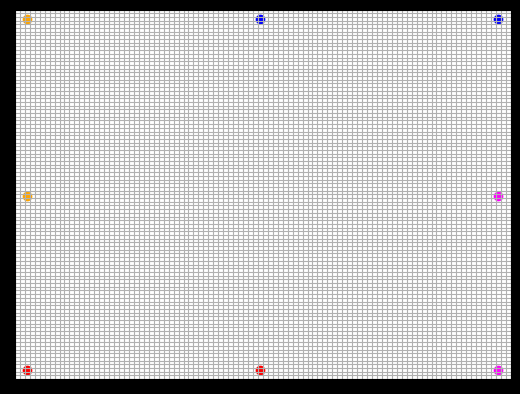

Write the Python code that produced this figure.
import matplotlib.pyplot as plt
import matplotlib.animation as animation
import numpy as np
import os as os
import math as math
import random as random
import time as time
import copy as copy
import sys as sys
from matplotlib import style
grid = 101  # 6 actually means like 5 by 5
# y first x second
map = [["0" for i in range(grid - 1)] for j in range(grid - 1)]
antCount = 0
leafCount = 0
energy = 50
reproduceCost = 30
moveCost = 0
leafCost = 1

red = ["lightsalmon", "salmon", "darksalmon", "lightcoral",
       "indianred", "crimson", "firebrick", "darkred"]

blue = ["lightsteelblue", "powderblue", "lightblue", "skyblue", "lightskyblue", "deepskyblue", "dodgerblue",
        "cornflowerblue", "steelblue", "royalblue", "blue", "mediumblue", "darkblue", "navy", "midnightblue"]

purple = ["lavender", "thistle", "plum", "violet", "orchid", "fuchsia", "magenta", "mediumorchid",
          "mediumpurple", "blueviolet", "darkviolet", "darkorchid", "darkmagenta", "purple", "indigo"]

brown = ["cornsilk", "blanchedalmond", "bisque", "navajowhite", "wheat", "burlywood", "tan", "rosybrown",
         "sandybrown", "goldenrod", "darkgoldenrod", "peru", "chocolate", "saddlebrown", "sienna", "brown", "maroon"]


def colorPicker(color):
    if (color == "red"):
        return red[random.randint(0, len(red) - 1)]
    elif (color == "blue"):
        return blue[random.randint(0, len(blue) - 1)]
    elif (color == "purple"):
        return purple[random.randint(0, len(purple) - 1)]
    elif (color == "brown"):
        return brown[random.randint(0, len(brown) - 1)]


def clear():
    os.system('clear')


class agent():
    def __init__(self, location, color, handle, dna, root):
        global energy
        self.energy = 30
        self.location = location
        self.mapLocation = graphToMap(location)
        self.color = color
        self.root = root
        self.lives = 5
        self.handle = handle
        self.leaves = []
        self.dna = dna
        self.rna = dna

    def express(self):
        # This is going to need to decide between moving, reproducing, eating, constructing. Then call that method. For now lets just use random.
        # this will later need to be based on NN
        # 1 = up, 2 = right, 3 = down, 0 = left
        # M = move, R = reproduce, E = eat, C = construct
        # 1L 2M 3L 2M
        if (len(self.rna) < 2):
            self.rna = self.dna
        direction = int(self.rna[0])
        scout = copy.copy(self.location)
        if direction == 0:
            if self.location[0] == 1:
                scout[0] = grid - 1
            else:
                scout[0] -= 1
        elif direction == 1:
            if self.location[1] == grid - 1:
                scout[1] = 1
            else:
                scout[1] += 1
        elif direction == 2:
            if self.location[0] == grid - 1:
                scout[0] = 1
            else:
                scout[0] += 1
        elif direction == 3:
            if self.location[1] == 1:
                scout[1] = grid - 1
            else:
                scout[1] -= 1
        scoutTranslated = graphToMap(scout)
        if map[scoutTranslated[0]][scoutTranslated[1]] == "0":
            self.lives = 5
            if (self.rna[1] == "M"):
                self.move(scout)
            if (self.rna[1] == "L"):
                self.construct(scout)
            if (self.rna[1] == "R"):
                self.reproduce(scout)
        else:
            self.lives = self.lives - 1
        self.rna = self.rna[2:]

    def kill(self):
        global agents, antCount
        self.handle.remove()
        map[self.mapLocation[0]][self.mapLocation[1]] = "0"
        for leaf in self.leaves:
            leaf.handle.remove()
            map[leaf.mapLocation[0]][leaf.mapLocation[1]] = "0"
        agents.remove(self)
        antCount = antCount - 1

    def reproduce(self, scout):
        global antCount, reproduceCost, agents
        if (self.energy > reproduceCost):  # self.energy > reproduceCost
            antCount = antCount + 1
            mutation = mutate(self.dna, self.root)
            self.energy = self.energy - reproduceCost
            agents.append(agent(scout, mutation[1], plt.scatter(
                scout[0]-.5, scout[1] - .5, color=self.color), mutation[0], self.root))

    def construct(self, scout):
        global leaf, leafCost, leafCount
        if (self.energy > leafCost):
            leafCount = leafCount + 1
            self.energy - leafCost
            self.leaves.append(leaf(scout, plt.scatter(
                scout[0]-.5, scout[1] - .5, color="darkgreen"), self))

    def move(self, scout):
        global map, moveCost
        # direction: 0 = left, 1 = up, 2 = right, 3 = down
        if (self.energy > moveCost):
            self.energy = self.energy - moveCost
            self.location = scout

    def update(self):
        global map
        if (energy < 0 or self.lives < 0):
            self.kill()
        else:
            self.handle.remove()
            self.handle = plt.scatter(
                self.location[0]-.5, self.location[1]-.5, color=self.color)
            map[self.mapLocation[0]][self.mapLocation[1]] = "0"
            self.mapLocation = graphToMap(self.location)
            map[self.mapLocation[0]][self.mapLocation[1]] = "X"
            for leaf in self.leaves:
                leaf.update()


class leaf():
    def __init__(self, location, handle, parent):
        self.location = location
        self.mapLocation = graphToMap(location)
        self.color = "darkgreen"
        self.handle = handle
        self.parent = parent

    def update(self):
        global map
        self.parent.energy = self.parent.energy + 1
        # if needed turn this into a char so you
        map[self.mapLocation[0]][self.mapLocation[1]] = self


def mapPrint():
    for row in map:
        print(row)
    print(antCount)
    print()


def mapUpdate(fig):
    for agent in agents:
        agent.update()
        agent.express()


def graphToMap(location):  # locaiton 0 is x 1 is y
    return [(grid - 1) - location[1], location[0] - 1]


def randomCodon():
    return str(random.randint(0, 3)) + random.choice(["M", "L", "R"])


def randomDNA():
    bap = random.randint(1, 21)
    returnString = ""
    for i in range(0, bap):
        returnString = returnString + randomCodon()
    return returnString


def mutate(DNA, color):
    if (random.randint(0, 20) == 0):  # sucesstest
        # [redacted]
        temp = random.randint(0, 3)
        location = random.randint(0, len(DNA) - 1)  # location of the mutation
        try:
            int(DNA[location])
        except:
            location = location - 1
        codon = randomCodon()
        if (temp == 0):  # substitution
            DNA = str(DNA[:location] + codon + DNA[location + 2:])
        elif (temp == 1):  # insertion
            DNA = str(DNA[:location] + codon + DNA[location:])
        elif (temp == 2):  # deletion
            DNA = str(DNA[:location] + DNA[location + 2:])
    return [DNA, colorPicker(color)]


# Setting up the grid that the agents will move on
x = np.linspace(0, grid - 1)  # these two set up arrays full of just 1 - 4
y = np.linspace(0, grid - 1)
fig = plt.figure()  # figure variable for the animation
ax = plt.axes()  # axes variable
# sets the limits of the x axis, that way blocks are right
plt.xlim(0, grid - 1)
plt.ylim(0, grid - 1)
ax.set_yticklabels([])
ax.set_xticklabels([])  # these get rid of the numbers on the axes
# plt.axis('off')
plt.style.use('dark_background')
plt.xticks(np.arange(0, grid, 1))
plt.yticks(np.arange(0, grid, 1))  # these set the lines to be only 1 step
plt.grid(True)  # grido

shallow = 3
deep = grid - 3
half = int((grid - 1) / 2)
antDNA = randomDNA()
ant = agent([shallow, shallow], "red", plt.scatter(
    shallow - .5, shallow - .5, color="red"), antDNA, "red")  # declaration of agents 1L2M3L2M

# will need to think of a less clunky way of doing this
ratDNA = randomDNA()
rat = agent([deep, deep], "blue", plt.scatter(
    deep - .5, deep - .5, color="blue"), ratDNA, "blue")

catDNA = randomDNA()
cat = agent([deep, shallow], "magenta", plt.scatter(
    deep - .5, shallow - .5, color="magenta"), catDNA, "purple")

batDNA = randomDNA()
bat = agent([shallow, deep], "orange", plt.scatter(
    shallow - .5, deep - .5, color="orange"), batDNA, "brown")

antTwoDNA = randomDNA()
antTwo = agent([half, shallow], "red", plt.scatter(
    half - .5, shallow - .5, color="red"), antTwoDNA, "red")
ratTwoDNA = randomDNA()
ratTwo = agent([half, deep], "blue", plt.scatter(
    half - .5, deep - .5, color="blue"), ratTwoDNA, "blue")

catTwoDNA = randomDNA()
catTwo = agent([deep, half], "magenta", plt.scatter(
    deep - .5, half - .5, color="magenta"), catTwoDNA, "purple")

batTwoDNA = randomDNA()
batTwo = agent([shallow, half], "orange", plt.scatter(
    shallow - .5, half - .5, color="orange"), batTwoDNA, "brown")

print("Ant DNA: " + antDNA + "\nRat DNA: " + ratDNA +
      "\nCat DNA: " + catDNA + "\nBat DNA: " + batDNA)

# map init, temp

agents = [ant, rat, cat, bat, antTwo, ratTwo, catTwo, batTwo]

ani = animation.FuncAnimation(fig, mapUpdate, interval=1)

plt.show()
print("let me out")
# while (True):
#    agentMove()
#    mapUpdate()
#    mapPrint()
#    scatterUpdate()
#    print()
#    time.sleep(1)
